Dataset: processed (GitHub, Tensai-Kartik/PlantCare). Classes: apple black rot, apple cedar apple rust, apple healthy, apple scab, corn common rust, corn healthy, corn northern leaf blight, grape black rot, grape esca black measles, grape healthy, pepper bell bacterial spot, pepper bell healthy, potato early blight, potato healthy, potato late blight, tomato bacterial spot, tomato early blight, tomato healthy, tomato late blight, tomato septoria leaf spot, tomato yellow leaf curl virus.

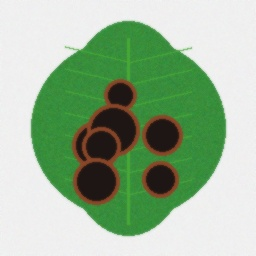
Label: grape black rot

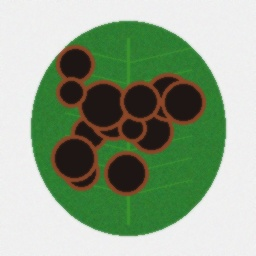
Label: apple black rot

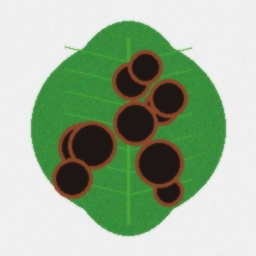
Label: grape esca black measles

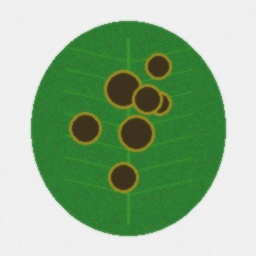
Label: apple scab

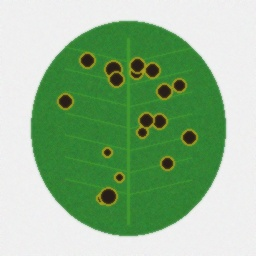
Label: tomato septoria leaf spot

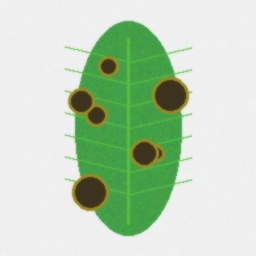
Label: corn northern leaf blight
